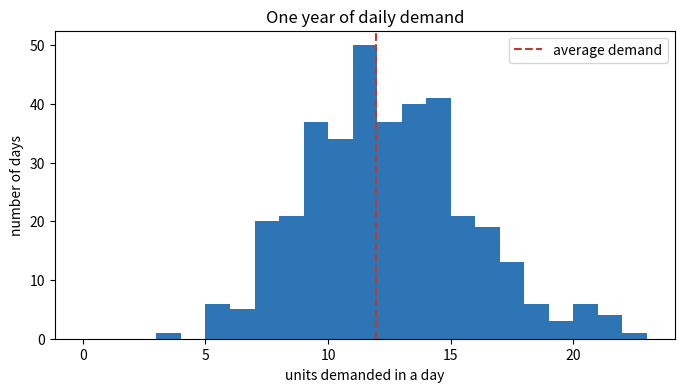
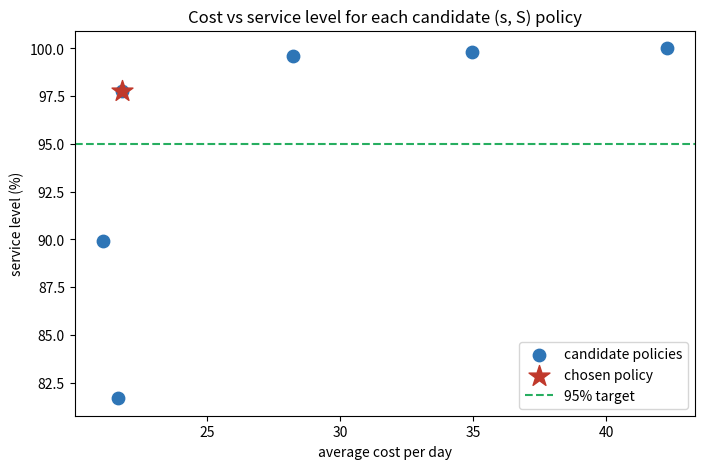

Reproduce these figures in Python, in order.
# This notebook uses numpy and matplotlib.
# Google Colab already ships both, so there is nothing to install.
print("Setup complete - nothing to install.")

import numpy as np                 # random numbers and arrays
import matplotlib.pyplot as plt    # drawing charts

# A seed makes the whole study reproducible.
np.random.seed(0)

print("Libraries ready.")

# Pretend this is one year of recorded daily sales (our "history").
sales_history = np.random.poisson(12, size=365)

# Estimate the average daily demand straight from the history.
average_daily_demand = sales_history.mean()

print("Days of history                 :", len(sales_history))
print("Estimated average demand per day:", round(average_daily_demand, 2), "units")
print("Busiest day in history          :", sales_history.max(), "units")

plt.figure(figsize=(8, 4))
plt.hist(sales_history, bins=range(0, sales_history.max() + 2), color="#2E75B6")
plt.axvline(average_daily_demand, color="#C0392B", linestyle="--",
            label="average demand")
plt.xlabel("units demanded in a day")
plt.ylabel("number of days")
plt.title("One year of daily demand")
plt.legend()
plt.show()

# Costs and settings for the case study.
holding_cost_per_unit_per_day = 1.0
stockout_penalty_per_unit = 5.0
number_of_days = 300
lead_time = 2

def simulate_inventory(reorder_point, order_up_to_level):
    """Play the (s, S) policy and return average cost per day and service level."""

    stock = order_up_to_level
    incoming_order_day = None
    incoming_order_amount = 0

    total_holding_cost = 0.0
    total_stockout_cost = 0.0
    total_demand = 0
    total_units_short = 0

    for day in range(number_of_days):

        # Receive an arriving order, if any.
        if incoming_order_day == day:
            stock = stock + incoming_order_amount
            incoming_order_day = None
            incoming_order_amount = 0

        # Random demand, drawn around the average we estimated from history.
        demand_today = np.random.poisson(average_daily_demand)
        total_demand = total_demand + demand_today

        # Sell what we can; record any shortfall.
        if demand_today <= stock:
            stock = stock - demand_today
        else:
            units_short = demand_today - stock
            total_units_short = total_units_short + units_short
            total_stockout_cost = total_stockout_cost + units_short * stockout_penalty_per_unit
            stock = 0

        # Holding cost on leftover stock.
        total_holding_cost = total_holding_cost + stock * holding_cost_per_unit_per_day

        # Reorder if at or below the reorder point and nothing is on the way.
        if stock <= reorder_point and incoming_order_day is None:
            incoming_order_amount = order_up_to_level - stock
            incoming_order_day = day + lead_time

    total_cost = total_holding_cost + total_stockout_cost
    service_level = (total_demand - total_units_short) / total_demand

    average_cost_per_day = total_cost / number_of_days
    return average_cost_per_day, service_level

print("The simulate_inventory function is defined.")

# A list of candidate (s, S) settings to try.
candidate_policies = [
    (10, 40),
    (15, 50),
    (20, 60),
    (25, 70),
    (30, 80),
    (35, 90),
]

# We will collect one row of results per candidate.
candidate_s = []
candidate_S = []
candidate_cost = []
candidate_service = []

for reorder_point, order_up_to_level in candidate_policies:
    cost, service = simulate_inventory(reorder_point, order_up_to_level)
    candidate_s.append(reorder_point)
    candidate_S.append(order_up_to_level)
    candidate_cost.append(cost)
    candidate_service.append(service)
    print("s =", reorder_point, " S =", order_up_to_level,
          " -> cost/day =", round(cost, 2),
          " service =", round(service * 100, 1), "%")

service_target = 0.95

best_index = None
best_cost = None

for i in range(len(candidate_policies)):
    meets_target = candidate_service[i] >= service_target
    if meets_target:
        # Keep this one if it is the first to qualify, or cheaper than the best so far.
        if best_cost is None or candidate_cost[i] < best_cost:
            best_cost = candidate_cost[i]
            best_index = i

if best_index is None:
    print("No candidate reached the 95% target - we would need to hold more stock.")
else:
    print("Recommended policy:")
    print("  reorder point s   =", candidate_s[best_index])
    print("  order-up-to    S  =", candidate_S[best_index])
    print("  cost per day      =", round(candidate_cost[best_index], 2))
    print("  service level     =", round(candidate_service[best_index] * 100, 1), "%")

plt.figure(figsize=(8, 5))

# Each candidate as a point: cost on the x-axis, service on the y-axis.
plt.scatter(candidate_cost, np.array(candidate_service) * 100,
            color="#2E75B6", s=80, label="candidate policies")

# Mark the chosen policy with a star.
if best_index is not None:
    plt.scatter(candidate_cost[best_index], candidate_service[best_index] * 100,
                color="#C0392B", s=250, marker="*", zorder=5,
                label="chosen policy")

# The 95% service target line.
plt.axhline(95, color="#27AE60", linestyle="--", label="95% target")

plt.xlabel("average cost per day")
plt.ylabel("service level (%)")
plt.title("Cost vs service level for each candidate (s, S) policy")
plt.legend()
plt.show()

print("RECOMMENDATION")
print("==============")
if best_index is not None:
    print("Use the (s, S) policy: reorder at s =", candidate_s[best_index],
          ", order up to S =", candidate_S[best_index], ".")
    print("Expected cost   : about", round(candidate_cost[best_index], 2), "per day.")
    print("Expected service:", round(candidate_service[best_index] * 100, 1),
          "% of demand met (target was 95%).")
else:
    print("None of the tried policies met 95% service; try larger s and S values.")

print()
print("ASSUMPTIONS WE MADE")
print("-------------------")
print("1. Daily demand is random and steady (a Poisson with the historical average).")
print("2. The demand pattern does not drift over time (no festival spikes or trends).")
print("3. Orders always arrive after a fixed lead time of", lead_time, "days.")
print("4. We judged each policy on the long run, not a single lucky stretch.")

service_target = 0.95

best_fine_cost = None
best_fine_s = None
best_fine_S = None

# Try every reorder point from 10 to 40, and every gap up to S from 20 to 50.
for s_value in range(10, 41, 5):
    for gap in range(20, 51, 10):
        S_value = s_value + gap
        # Re-seed so every candidate faces the same demand stream (a fair test).
        np.random.seed(0)
        cost, service = simulate_inventory(s_value, S_value)
        if service >= service_target:
            if best_fine_cost is None or cost < best_fine_cost:
                best_fine_cost = cost
                best_fine_s = s_value
                best_fine_S = S_value

print("Finer search result:")
print("  best s        =", best_fine_s)
print("  best S        =", best_fine_S)
print("  cost per day  =", round(best_fine_cost, 2))
